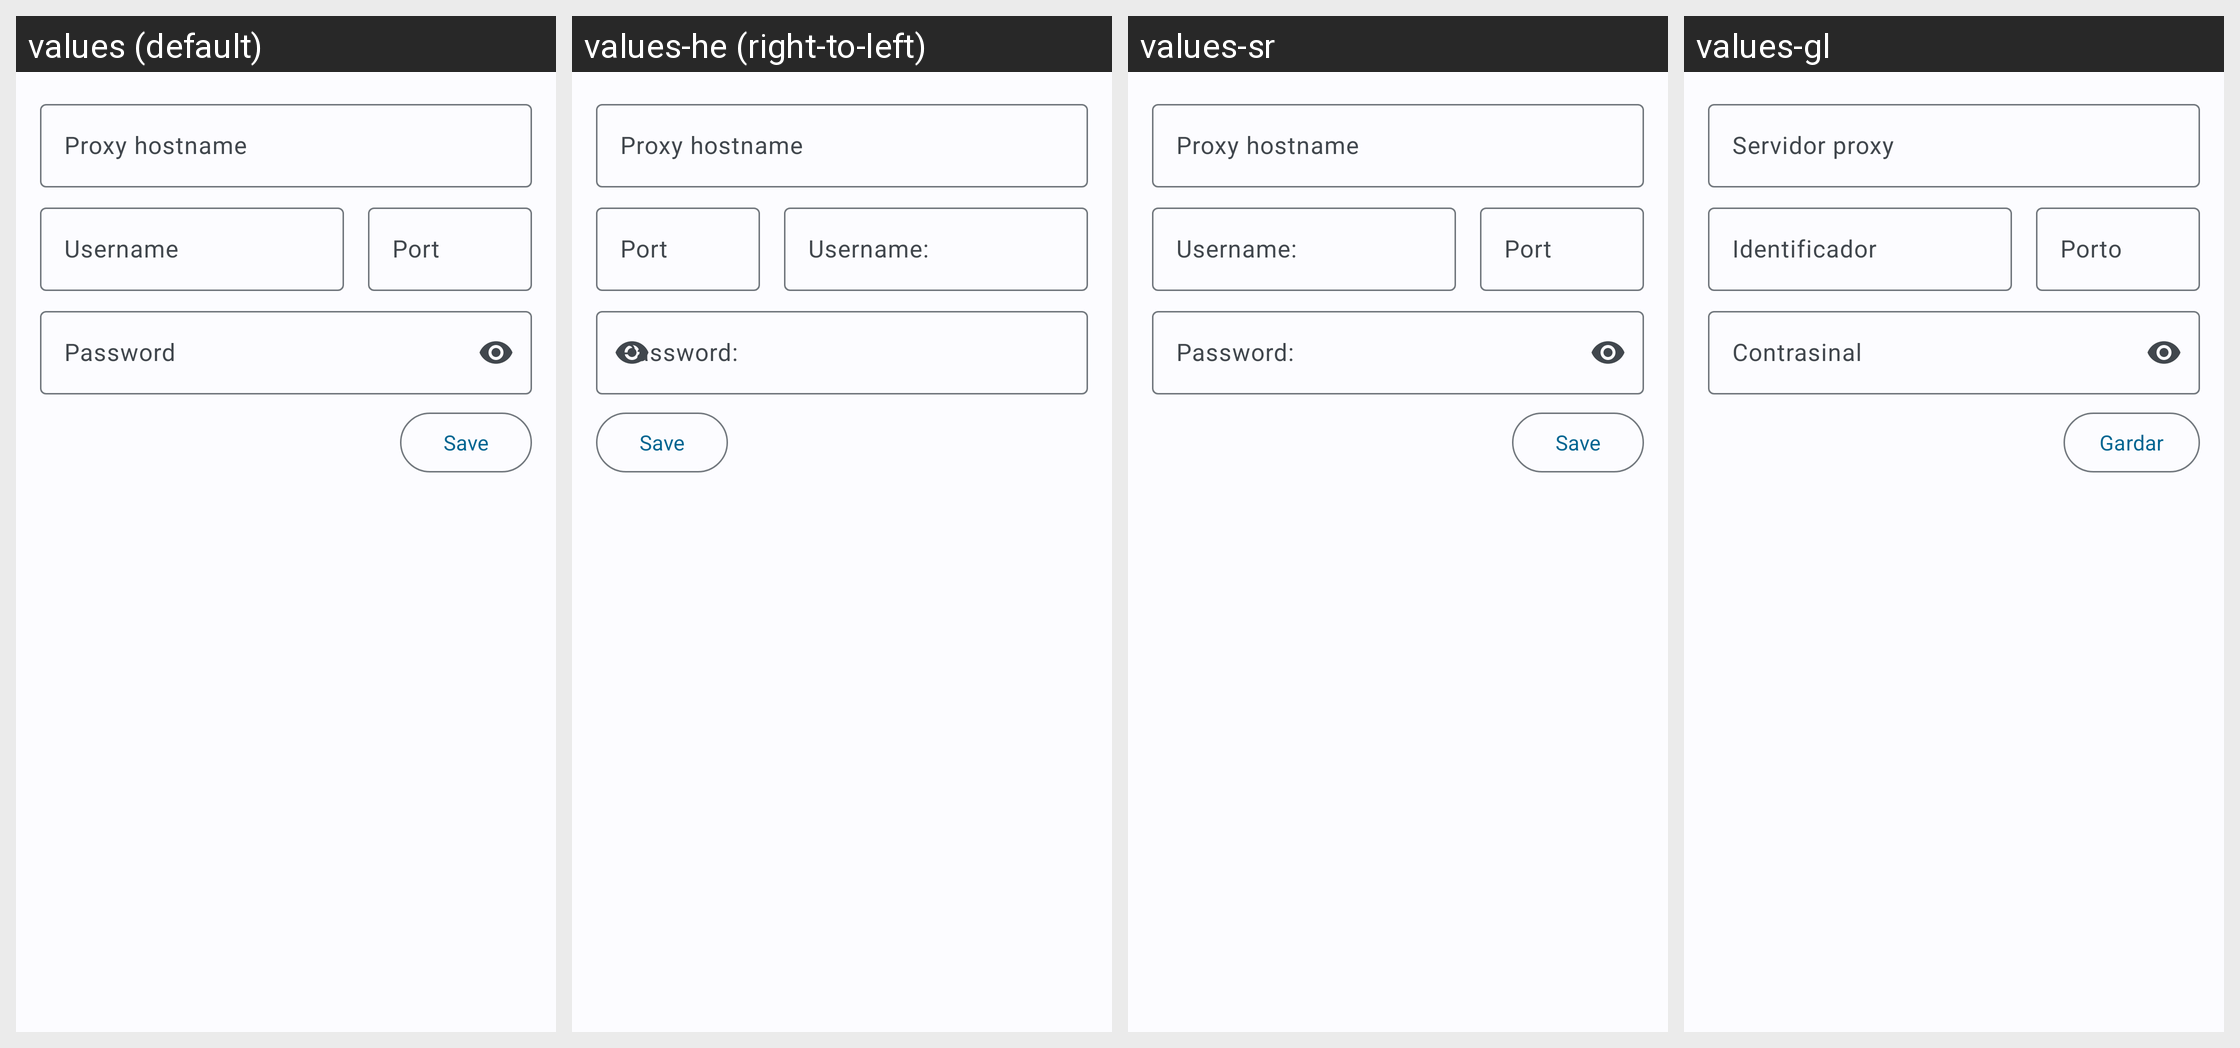

The same Android screen rendered under several of its app's locales, left to right. List the strings drawn on it with the default value and each locale's translation.
Android screen res/layout/activity_proxy_selector.xml rendered under 4 locales, left to right: values (default), values-he (right-to-left), values-sr, values-gl. Device: Nexus 5 (rendered at 1080×1920; each locale shown at half size, 540×960, under a caption strip naming it); theme AppThemeM3.
Other locales in the repository, not shown: values-ar, values-cs, values-de, values-es, values-es-rES, values-fr, values-it, values-ja, values-ko-rKR, values-pl-rPL, values-pt-rBR, values-ru, values-uk-rUA, values-zh, values-zh-rCH, values-zh-rCN, values-zh-rTW.
Strings drawn on this screen, with the default value and each locale's value (text and hints the layout hard-codes, and strings that could not be matched under every locale, appear in the picture but are not listed):

proxy_hostname
  values: Proxy hostname
  values-he: Proxy hostname  [not translated; the default value is used]
  values-sr: Proxy hostname  [not translated; the default value is used]
  values-gl: Servidor proxy

username
  values: Username
  values-he: Username:
  values-sr: Username:
  values-gl: Identificador

port
  values: Port
  values-he: Port  [not translated; the default value is used]
  values-sr: Port  [not translated; the default value is used]
  values-gl: Porto

password
  values: Password
  values-he: Password:
  values-sr: Password:
  values-gl: Contrasinal

crypto_save
  values: Save
  values-he: Save
  values-sr: Save
  values-gl: Gardar
